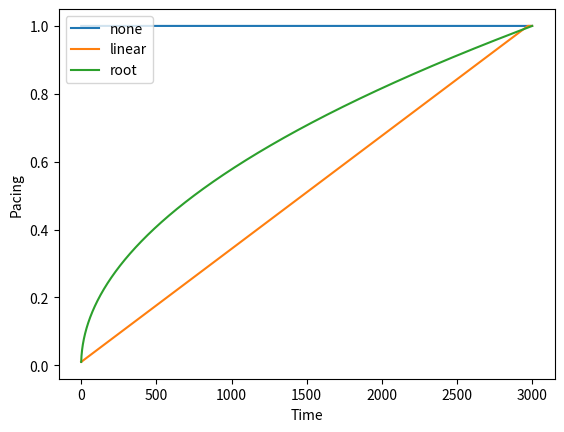

Write the Python code that produced this figure. (Note: this script raises an exception after producing the figure.)
import numpy as np

### [ ---- PACING FUNCTIONS ---- ] 

def none():
    return 1

def linear(time, max_epoch, n_iters, slope, bias):
    """ Simple linear pacing function that takes in a slope and a bias 
    and computes the pacing over time. If not slope is None, then compute 
    slope based on the max time.
    @param time (int): current train iter
    @param max_epoch (int): max epoch
    @param n_iters (int): number of iterations per epoch
    @param slope (int): step size per unit of time
    @param bias (int): initial value at t=0 in (0,1)
    @returns pacing (int): pacing value in (0,1)
    """
    if slope is None:
        slope = 1 / (max_epoch * n_iters)
    return min([1, slope * time + bias])

def root(time, max_epoch, n_iters, bias, p=2):
    """ Root pacing function.
    @param time (int): epoch
    @param max_epoch (int): max epoch
    @param n_iters (int): number of iterations per epoch
    @param bias (int): bias in (0,1)
    @param p (int): root-p sharpness 
    @returns pacing (int): pacing value in (0,1)
    """
    return min([1, np.sqrt(time * ((1 - bias**2) / (n_iters * max_epoch)) + bias**2)])

### ------------------------------

def pacing_data(train_data, dev_data, time=None, max_epoch=None, n_iters=None, method=None):
    """ Gets the data according to the specified pacing function.
    @param train_data (list): list of tuple of sents
    @param dev_data (list): list of tuple of sents
    @param time (int): current train iteration
    @param max_epoch (int): max epoch
    @param n_iters (int): number of iterations per epoch
    @param method (str): desired pacing function
    @returns paced_dataset (Dataset): dataset of (current_train_data, current_dev_data)
    """
    pacing_functions = ["none", "linear", "root"]
    if method not in pacing_functions:
        raise ValueError("Pacing function {} is not supported!".format(method))
    
    if method == "none":
        pacing = none()
    elif method == "linear":
        pacing = linear(
            time=time, 
            max_epoch=max_epoch, 
            n_iters=n_iters, 
            slope=None, 
            bias=0.05
        )
        print("linear pacing is:", pacing)
    elif method == "root":
        pacing = root(time=time, max_epoch=max_epoch, bias=0.1)
        print("root pacing is:", pacing)

    # Slice dataset according to pacing
    pacing_train_idx = int(pacing * len(train_data))
    pacing_dev_idx = int(pacing * len(dev_data))
    sliced_train = train_data[:pacing_train_idx]
    sliced_dev = dev_data[:pacing_dev_idx]
    
    paced_dataset = (sliced_train, sliced_dev)
    return paced_dataset

if __name__ == "__main__":
    import matplotlib.pyplot as plt
    print("Creating plot for pacing functions.")
    T = 30
    n_iters = 100
    x = list(range(T*n_iters))
    
    # None
    y = [none() for t in x]
    plt.plot(x,y)

    # Linear
    y = [linear(t, T, n_iters, slope=None, bias=0.01) for t in x]
    plt.plot(x,y)
    
    # Root
    y = [root(t, T, n_iters, bias=0.01) for t in x]
    plt.plot(x,y)

    plt.legend(['none', 'linear', 'root'], loc='upper left')
    plt.xlabel("Time")
    plt.ylabel("Pacing")
    save_path = 'figures/pacing_functions.png'
    plt.savefig(save_path)
    print("Figure saved to {}".format(save_path))
    plt.close()
    
    
    
